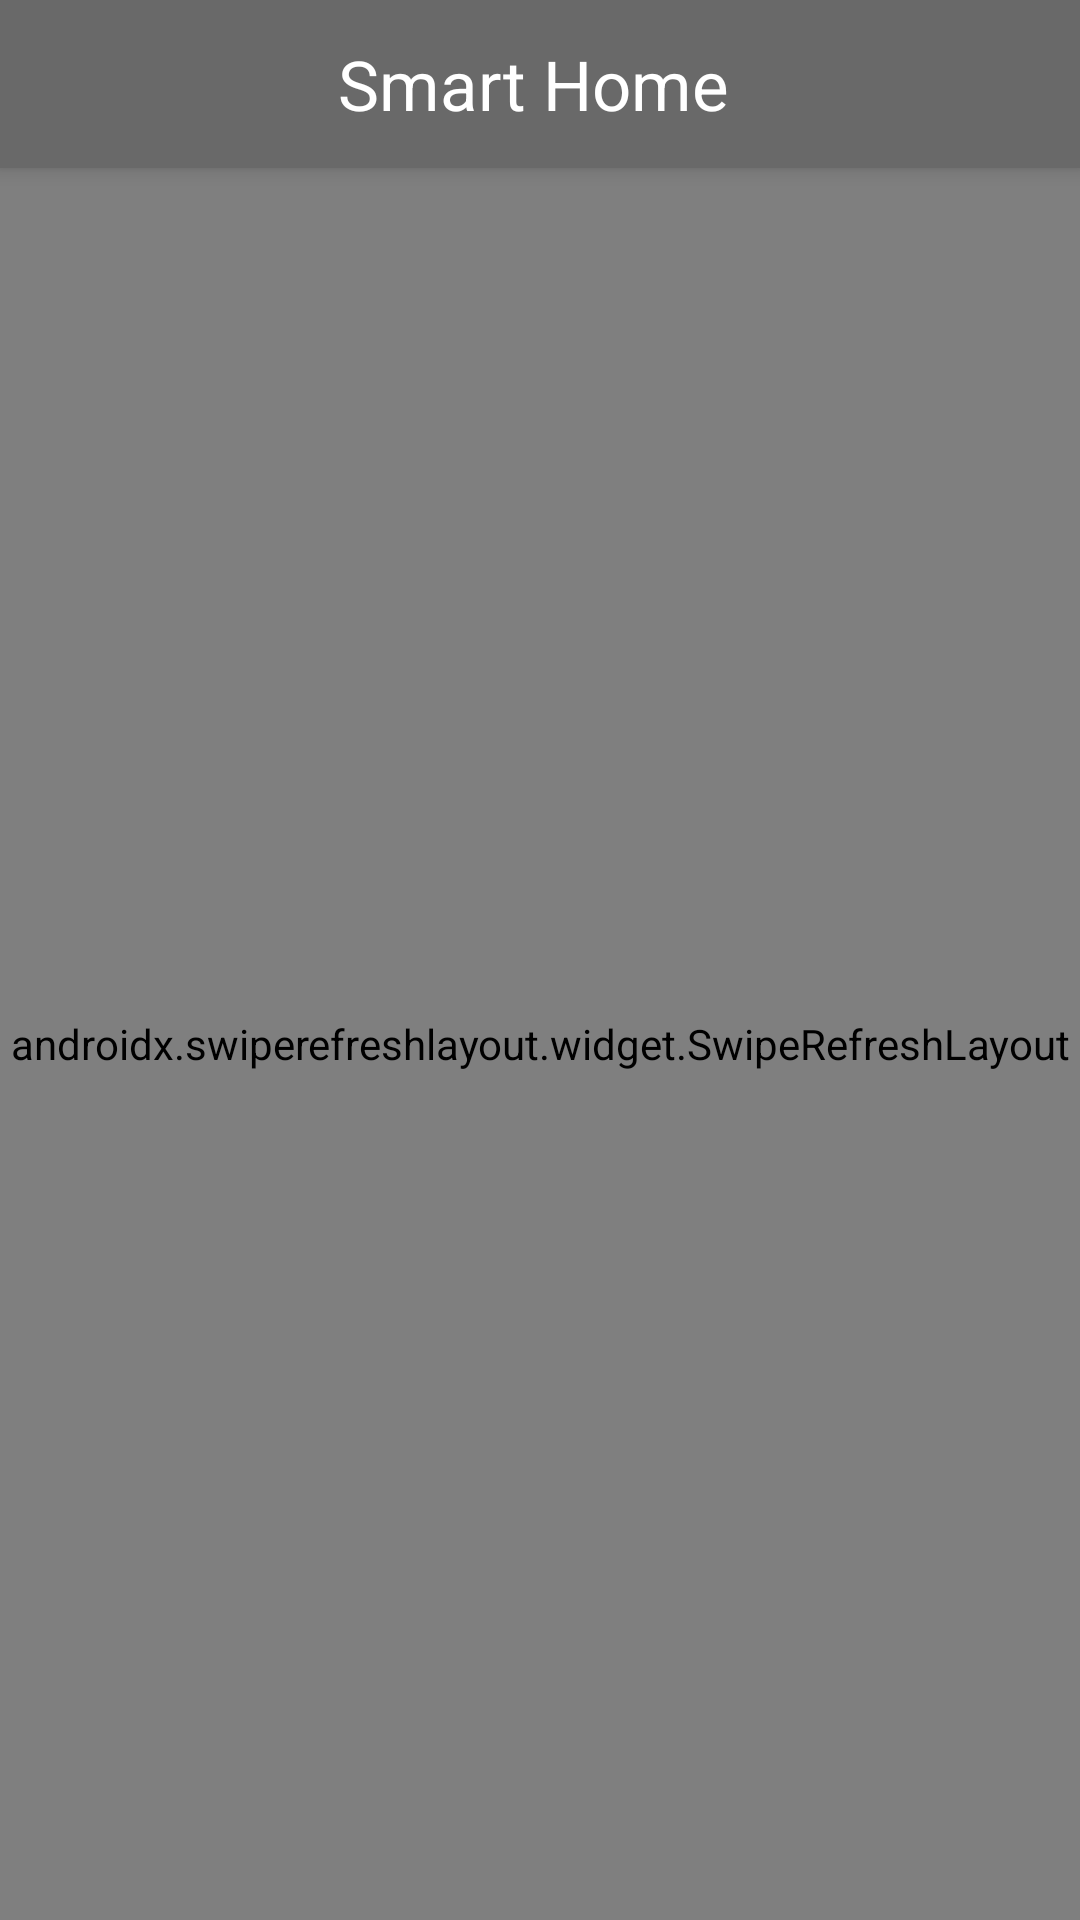

Layout XML and referenced resources for this Android screen:
<!-- AndroidManifest.xml: application theme Theme.SmartHome02 -->
<!-- res/layout/activity_visit.xml -->
<?xml version="1.0" encoding="utf-8"?>
<LinearLayout xmlns:android="http://schemas.android.com/apk/res/android"
    xmlns:app="http://schemas.android.com/apk/res-auto"
    xmlns:tools="http://schemas.android.com/tools"
    android:layout_width="match_parent"
    android:layout_height="match_parent"
    tools:context=".MainActivity"
    android:orientation="vertical">

    <androidx.coordinatorlayout.widget.CoordinatorLayout
        android:layout_width="match_parent"
        android:layout_height="0dp"
        android:layout_weight="1"
        >

        <com.google.android.material.appbar.AppBarLayout
            android:layout_width="match_parent"
            android:layout_height="wrap_content">

            <include layout="@layout/toolbar"></include>

        </com.google.android.material.appbar.AppBarLayout>

        


        <androidx.swiperefreshlayout.widget.SwipeRefreshLayout
            app:layout_behavior="@string/appbar_scrolling_view_behavior"
            android:id="@+id/rfScroll"
            android:layout_width="match_parent"
            android:layout_height="match_parent">

            <include layout="@layout/contents"></include>
        </androidx.swiperefreshlayout.widget.SwipeRefreshLayout>




    </androidx.coordinatorlayout.widget.CoordinatorLayout>



</LinearLayout>
<!-- res/layout/toolbar.xml (included above) -->
<?xml version="1.0" encoding="utf-8"?>
<androidx.appcompat.widget.Toolbar
    xmlns:android="http://schemas.android.com/apk/res/android"
    android:layout_width="match_parent"
    android:layout_height="wrap_content"
    android:background="@color/gray">

    <LinearLayout
        android:layout_width="match_parent"
        android:layout_height="wrap_content"
        android:orientation="horizontal">


        <ImageView
            android:id="@+id/toolbar_leftmenu"
            android:layout_width="30dp"
            android:layout_height="30dp"
            android:layout_gravity="center"
            android:visibility="invisible"/>


        <TextView

            android:background="@color/gray"
            android:text=" Smart Home  "
            android:textColor="@color/white"
            android:id="@+id/tv_titlebar"
            android:textSize="23sp"
            android:fontFamily="sans-serif"
            android:layout_width="wrap_content"
            android:layout_height="wrap_content"
            android:layout_gravity="center"
            android:layout_weight="1"
            android:gravity="center"/>
        <TextView
            android:layout_width="30dp"
            android:layout_height="30dp"
            android:layout_marginRight="15dp"
            android:layout_gravity="center"/>
    </LinearLayout>

</androidx.appcompat.widget.Toolbar>
<!-- res/layout/contents.xml (included above) -->
<?xml version="1.0" encoding="utf-8"?>
<LinearLayout
    xmlns:android="http://schemas.android.com/apk/res/android" android:layout_width="match_parent"
    android:layout_height="match_parent"
    android:background="@color/white"
    android:backgroundTint="@color/BGC"
    android:orientation="vertical"
    xmlns:app="http://schemas.android.com/apk/res-auto"
    >
    
    <LinearLayout
        android:layout_width="match_parent"
        android:layout_height="100dp"/>
    <TextView
        android:text="  탐지된 방문자 기록"
        android:textColor="@color/black"
        android:textSize="30sp"
        android:layout_width="match_parent"
        android:layout_height="wrap_content"/>

    <LinearLayout
        android:layout_margin="10dp"
        android:layout_width="match_parent"
        android:layout_height="wrap_content"
        android:orientation="horizontal">
        <EditText
            android:id="@+id/et_date"
            android:textColor="@color/black"
            android:textSize="17sp"
            android:hint="ex) 2022-12-03"
            android:textStyle="italic"
            android:textColorHint="@color/gray"
            android:layout_width="250dp"
            android:layout_height="wrap_content"/>
        <ImageButton
            android:id="@+id/ibtn_search"
            android:backgroundTint="@color/BGC"
            android:src="@drawable/search"
            android:layout_width="60dp"
            android:layout_height="50dp"/>
    </LinearLayout>


    <androidx.recyclerview.widget.RecyclerView
        android:id="@+id/mainScrollView"
        android:layout_width="match_parent"
        android:layout_height="match_parent"
        android:background="@color/white"
        android:backgroundTint="@color/BGC">


    </androidx.recyclerview.widget.RecyclerView>


</LinearLayout>
<!-- resources referenced by this layout -->
<resources>
  <color name="BGC">#f9f9f9 </color>
  <color name="black">#FF000000</color>
  <color name="gray">#696969</color>
  <color name="white">#FFFFFFFF</color>
  <style name="Theme.SmartHome02" parent="Theme.MaterialComponents.DayNight.NoActionBar">
          
          <item name="colorPrimary">@color/purple_500</item>
          <item name="colorPrimaryVariant">@color/purple_700</item>
          <item name="colorOnPrimary">@color/white</item>
          
          <item name="colorSecondary">@color/teal_200</item>
          <item name="colorSecondaryVariant">@color/teal_700</item>
          <item name="colorOnSecondary">@color/black</item>
          
          <item name="android:statusBarColor" tools:targetApi="l">?attr/colorPrimaryVariant</item>
          
          <item name="android:windowTranslucentStatus">true</item>
      </style>
  <color name="purple_500">#FF6200EE</color>
  <color name="purple_700">#FF3700B3</color>
  <color name="teal_200">#FF03DAC5</color>
  <color name="teal_700">#FF018786</color>
</resources>
